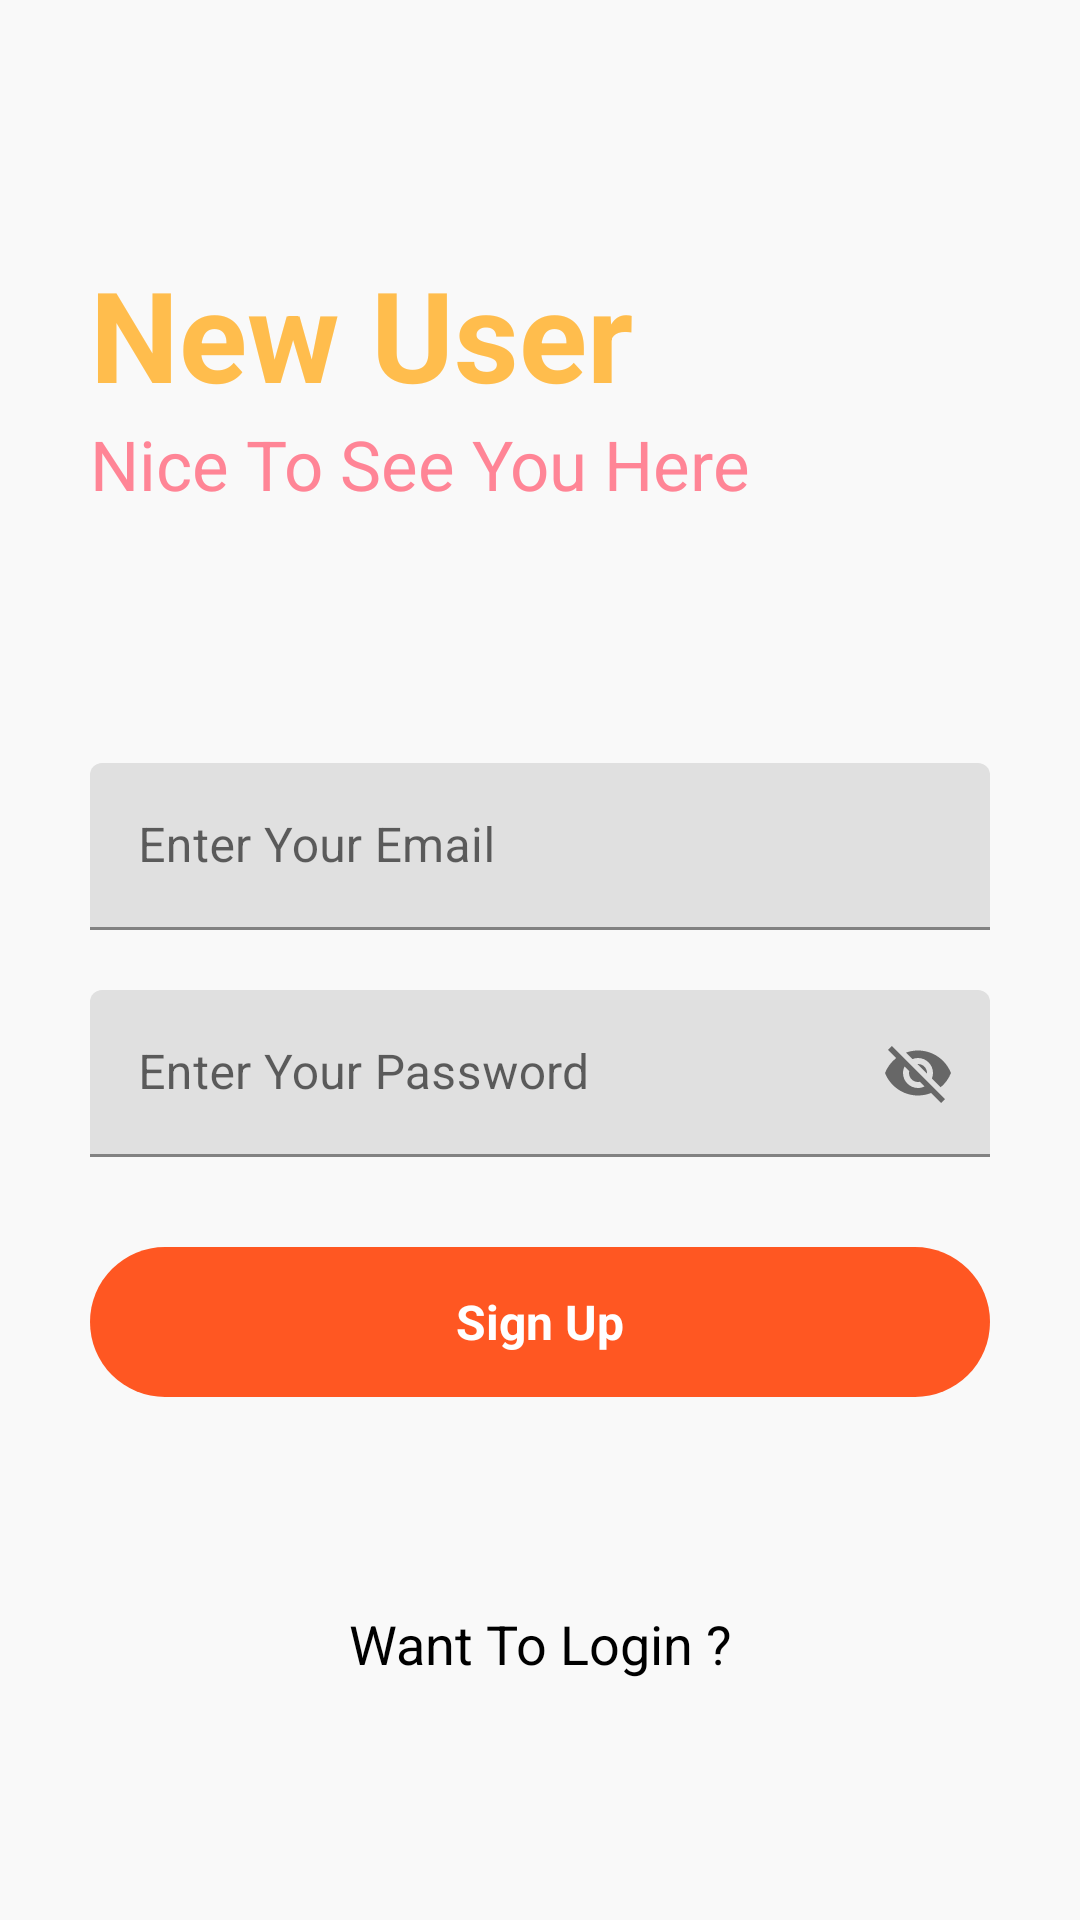

This screen was rendered from an Android layout file. Write that file and the resources it references.
<!-- AndroidManifest.xml: application theme Theme.DropdownMenu -->
<!-- res/layout/activity_signup.xml -->
<?xml version="1.0" encoding="utf-8"?>
<RelativeLayout xmlns:android="http://schemas.android.com/apk/res/android"
    xmlns:app="http://schemas.android.com/apk/res-auto"
    xmlns:tools="http://schemas.android.com/tools"
    android:layout_width="match_parent"
    android:layout_height="match_parent"
    android:background="#f9f9f9"
    >




    <RelativeLayout
        android:layout_width="match_parent"
        android:layout_height="wrap_content"
        android:id="@+id/centerline2"
        android:layout_centerInParent="true">

    </RelativeLayout>

    <LinearLayout
        android:layout_width="match_parent"
        android:layout_height="wrap_content"
        android:layout_marginLeft="30dp"
        android:layout_marginRight="30dp"
        android:layout_above="@id/centerline2"
        android:layout_marginBottom="150dp"
        android:orientation="vertical">

        <TextView
            android:layout_width="match_parent"
            android:layout_height="wrap_content"
            android:text="New User"
            android:textSize="42sp"
            android:textColor="#FFBD4D"
            android:textStyle="bold">

        </TextView>

        <TextView
            android:layout_width="match_parent"
            android:layout_height="wrap_content"
            android:text="Nice To See You Here"
            android:textSize="23sp"
            android:textColor="#FF8596">

        </TextView>

    </LinearLayout>


    <com.google.android.material.textfield.TextInputLayout
        android:layout_width="match_parent"
        android:layout_height="wrap_content"
        android:layout_above="@+id/centerline2"
        android:layout_marginBottom="10dp"
        android:id="@+id/email"
        android:layout_marginRight="30dp"
        android:layout_marginLeft="30dp"
        >

        <EditText
            android:id="@+id/signupemail"
            android:layout_width="match_parent"
            android:layout_height="wrap_content"
            android:hint="Enter Your Email"
            android:inputType="textEmailAddress"
            tools:ignore="SpeakableTextPresentCheck">

        </EditText>
    </com.google.android.material.textfield.TextInputLayout>

    <com.google.android.material.textfield.TextInputLayout
        android:layout_width="match_parent"
        android:layout_height="wrap_content"
        android:layout_below="@+id/centerline2"
        android:layout_marginTop="10dp"
        android:id="@+id/password"
        android:layout_marginRight="30dp"
        android:layout_marginLeft="30dp"
        app:passwordToggleEnabled="true"
        >

        <EditText
            android:id="@+id/signuppassword"
            android:layout_width="match_parent"
            android:layout_height="wrap_content"
            android:hint="Enter Your Password"
            tools:ignore="SpeakableTextPresentCheck">

        </EditText>
    </com.google.android.material.textfield.TextInputLayout>


    <RelativeLayout
        android:id="@+id/signup"
        android:layout_width="match_parent"
        android:layout_height="50dp"
        android:layout_below="@id/password"
        android:layout_marginLeft="30dp"
        android:layout_marginTop="30dp"
        android:layout_marginRight="30dp"
        android:background="@drawable/button_design">

        <TextView
            android:layout_width="wrap_content"
            android:layout_height="wrap_content"
            android:layout_centerInParent="true"
            android:layout_marginStart="8dp"
            android:text="Sign Up"
            android:textColor="@color/white"
            android:textSize="16sp"
            android:textStyle="bold"></TextView>

    </RelativeLayout>


    <TextView
        android:id="@+id/gotologin"
        android:layout_width="match_parent"
        android:layout_height="wrap_content"
        android:layout_below="@id/signup"
        android:layout_marginLeft="20dp"
        android:textSize="18sp"
        android:layout_marginTop="70dp"
        android:layout_marginRight="20dp"
        android:text="Want To Login ?"
        android:textAlignment="center"
        android:textColor="@color/black"></TextView>


</RelativeLayout>
<!-- resources referenced by this layout -->
<resources>
  <color name="black">#FF000000</color>
  <color name="white">#FFFFFFFF</color>
  <!-- drawable button_design (drawable) -->
  <?xml version="1.0" encoding="utf-8"?>
  <shape xmlns:android="http://schemas.android.com/apk/res/android">
  
      <solid android:color="#FF5722">
          <corners android:bottomRightRadius="8dp"
              android:bottomLeftRadius="8dp"
              android:topRightRadius="8dp"
              android:topLeftRadius="8dp"/>
  
      </solid>
  
      <corners android:radius="26dp">
  
      </corners>
  </shape>
  <style name="Theme.DropdownMenu" parent="Theme.MaterialComponents.DayNight.DarkActionBar">
          
          <item name="colorPrimary">@color/purple_500</item>
          <item name="colorPrimaryVariant">@color/purple_700</item>
          <item name="colorOnPrimary">@color/white</item>
          
          <item name="colorSecondary">@color/teal_200</item>
          <item name="colorSecondaryVariant">@color/teal_700</item>
          <item name="colorOnSecondary">@color/black</item>
          
          <item name="android:statusBarColor" tools:targetApi="l">?attr/colorPrimaryVariant</item>
          
      </style>
  <color name="purple_500">#FF5722</color>
  <color name="purple_700">#CCC7C7</color>
  <color name="teal_200">#FF03DAC5</color>
  <color name="teal_700">#FF018786</color>
</resources>
